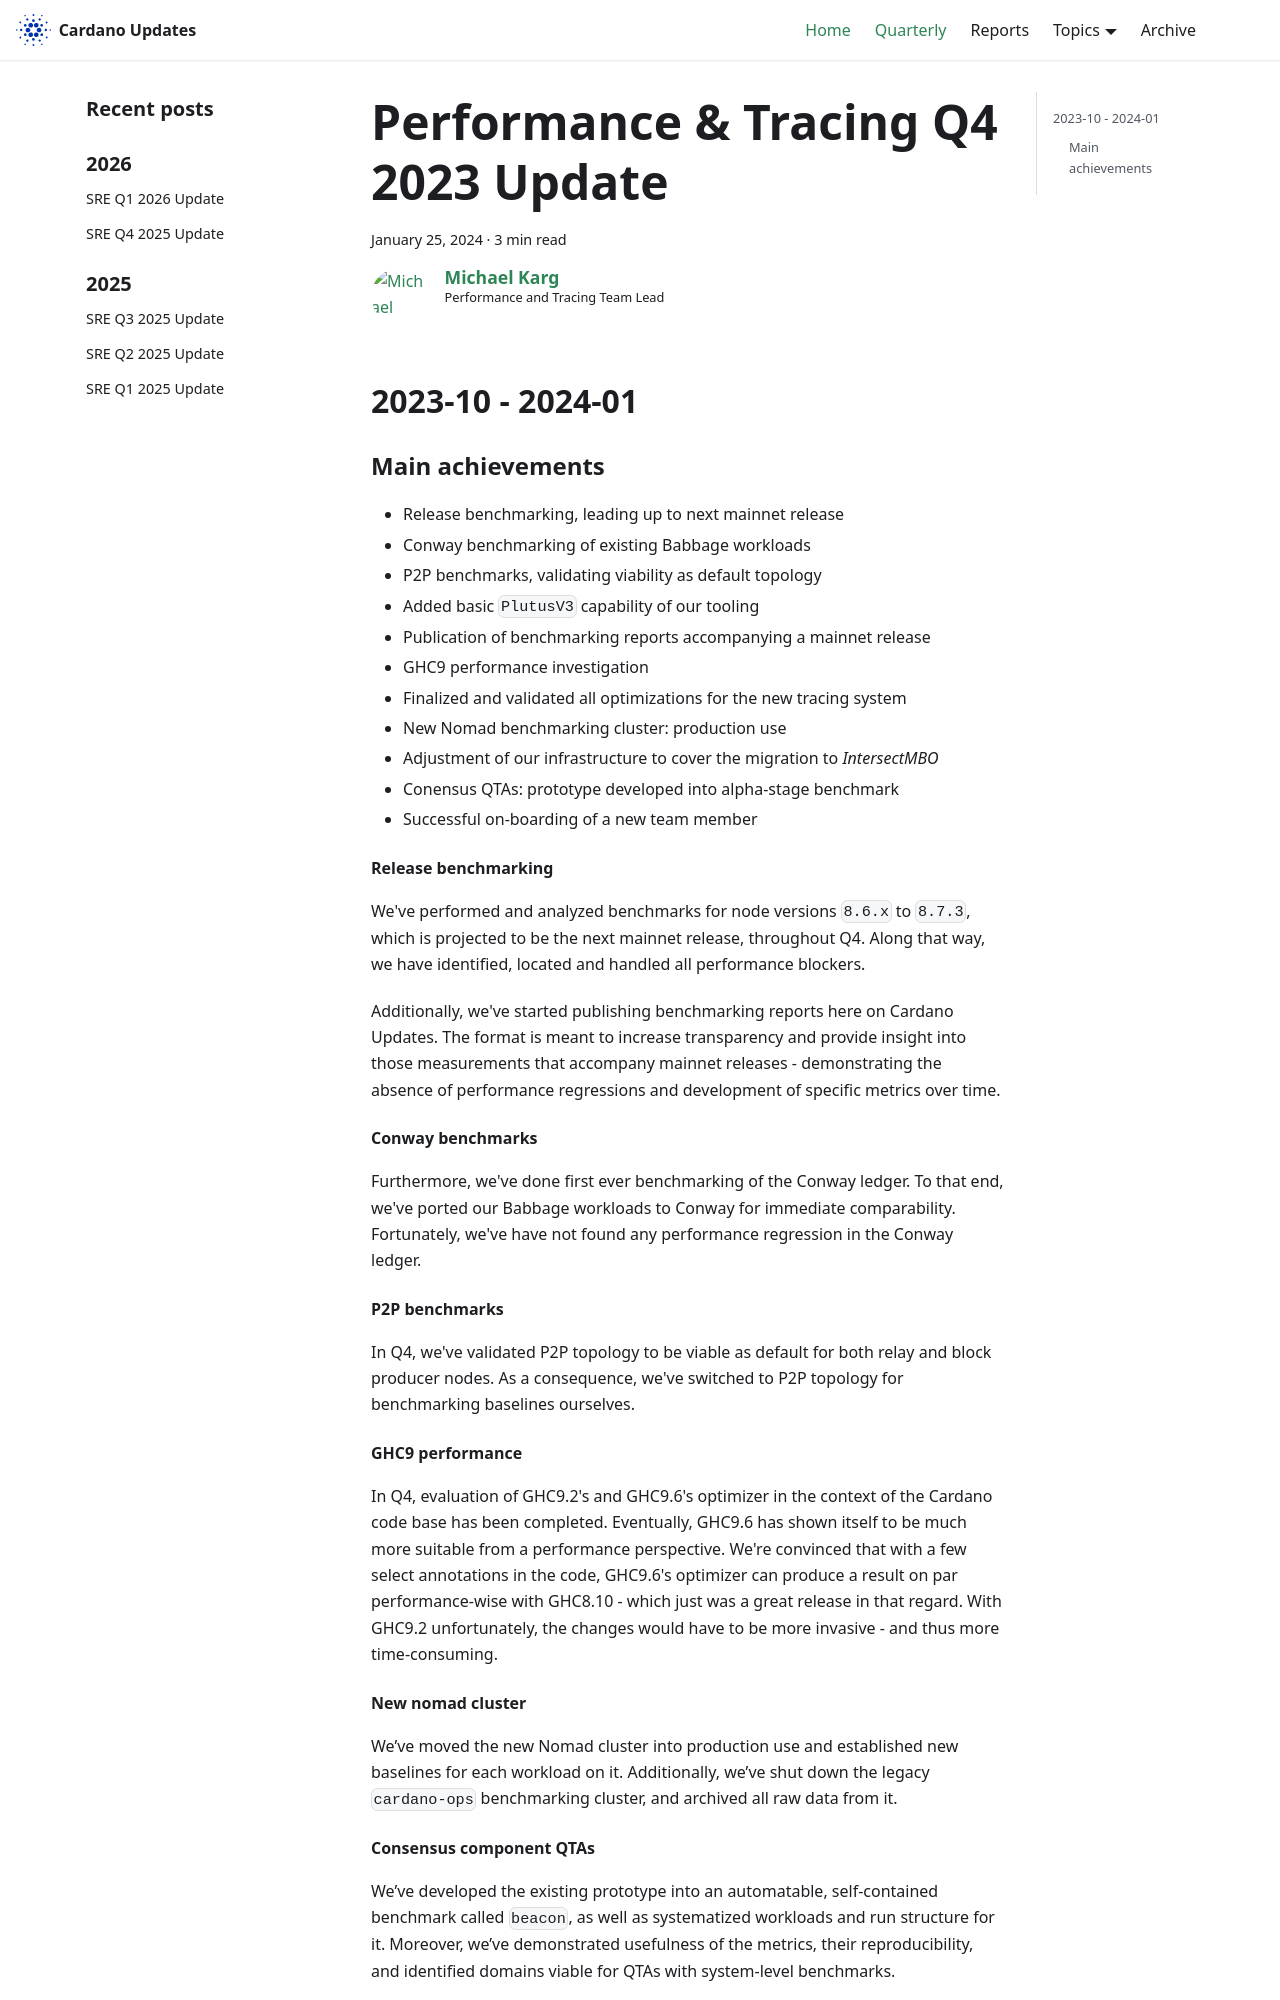

repository: IntersectMBO/cardano-updates · page: quarterly/2023-Q4-performance-and-tracing/index.html · generator: docusaurus

---
title: Performance & Tracing Q4 2023 Update
slug: 2023-Q4-performance-and-tracing
authors: mgmeier
tags: [performance-tracing]
hide_table_of_contents: false
---

## 2023-10 - 2024-01

### Main achievements

* Release benchmarking, leading up to next mainnet release
* Conway benchmarking of existing Babbage workloads
* P2P benchmarks, validating viability as default topology
* Added basic `PlutusV3` capability of our tooling
* Publication of benchmarking reports accompanying a mainnet release
* GHC9 performance investigation
* Finalized and validated all optimizations for the new tracing system
* New Nomad benchmarking cluster: production use
* Adjustment of our infrastructure to cover the migration to _IntersectMBO_
* Conensus QTAs: prototype developed into alpha-stage benchmark
* Successful on-boarding of a new team member

#### Release benchmarking

We've performed and analyzed benchmarks for node versions `8.6.x` to `8.7.3`, which is projected to be the next mainnet release, throughout Q4. 
Along that way, we have identified, located and handled all performance blockers.  

Additionally, we've started publishing benchmarking reports here on Cardano Updates. The format is meant to increase transparency and
provide insight into those measurements that accompany mainnet releases - demonstrating the absence of performance regressions and development
of specific metrics over time.

#### Conway benchmarks

Furthermore, we've done first ever benchmarking of the Conway ledger. To that end, we've ported our Babbage workloads to Conway for
immediate comparability. Fortunately, we've have not found any performance regression in the Conway ledger.

#### P2P benchmarks

In Q4, we've validated P2P topology to be viable as default for both relay and block producer nodes. As a consequence, we've switched
to P2P topology for benchmarking baselines ourselves.

#### GHC9 performance

In Q4, evaluation of GHC9.2's and GHC9.6's optimizer in the context of the Cardano code base has been completed. 
Eventually, GHC9.6 has shown itself to be much more suitable from a performance perspective. We're convinced that
with a few select annotations in the code, GHC9.6's optimizer can produce a result on par performance-wise with GHC8.10 - 
which just was a great release in that regard. With GHC9.2 unfortunately, the changes would have to be more invasive - and thus more time-consuming.
